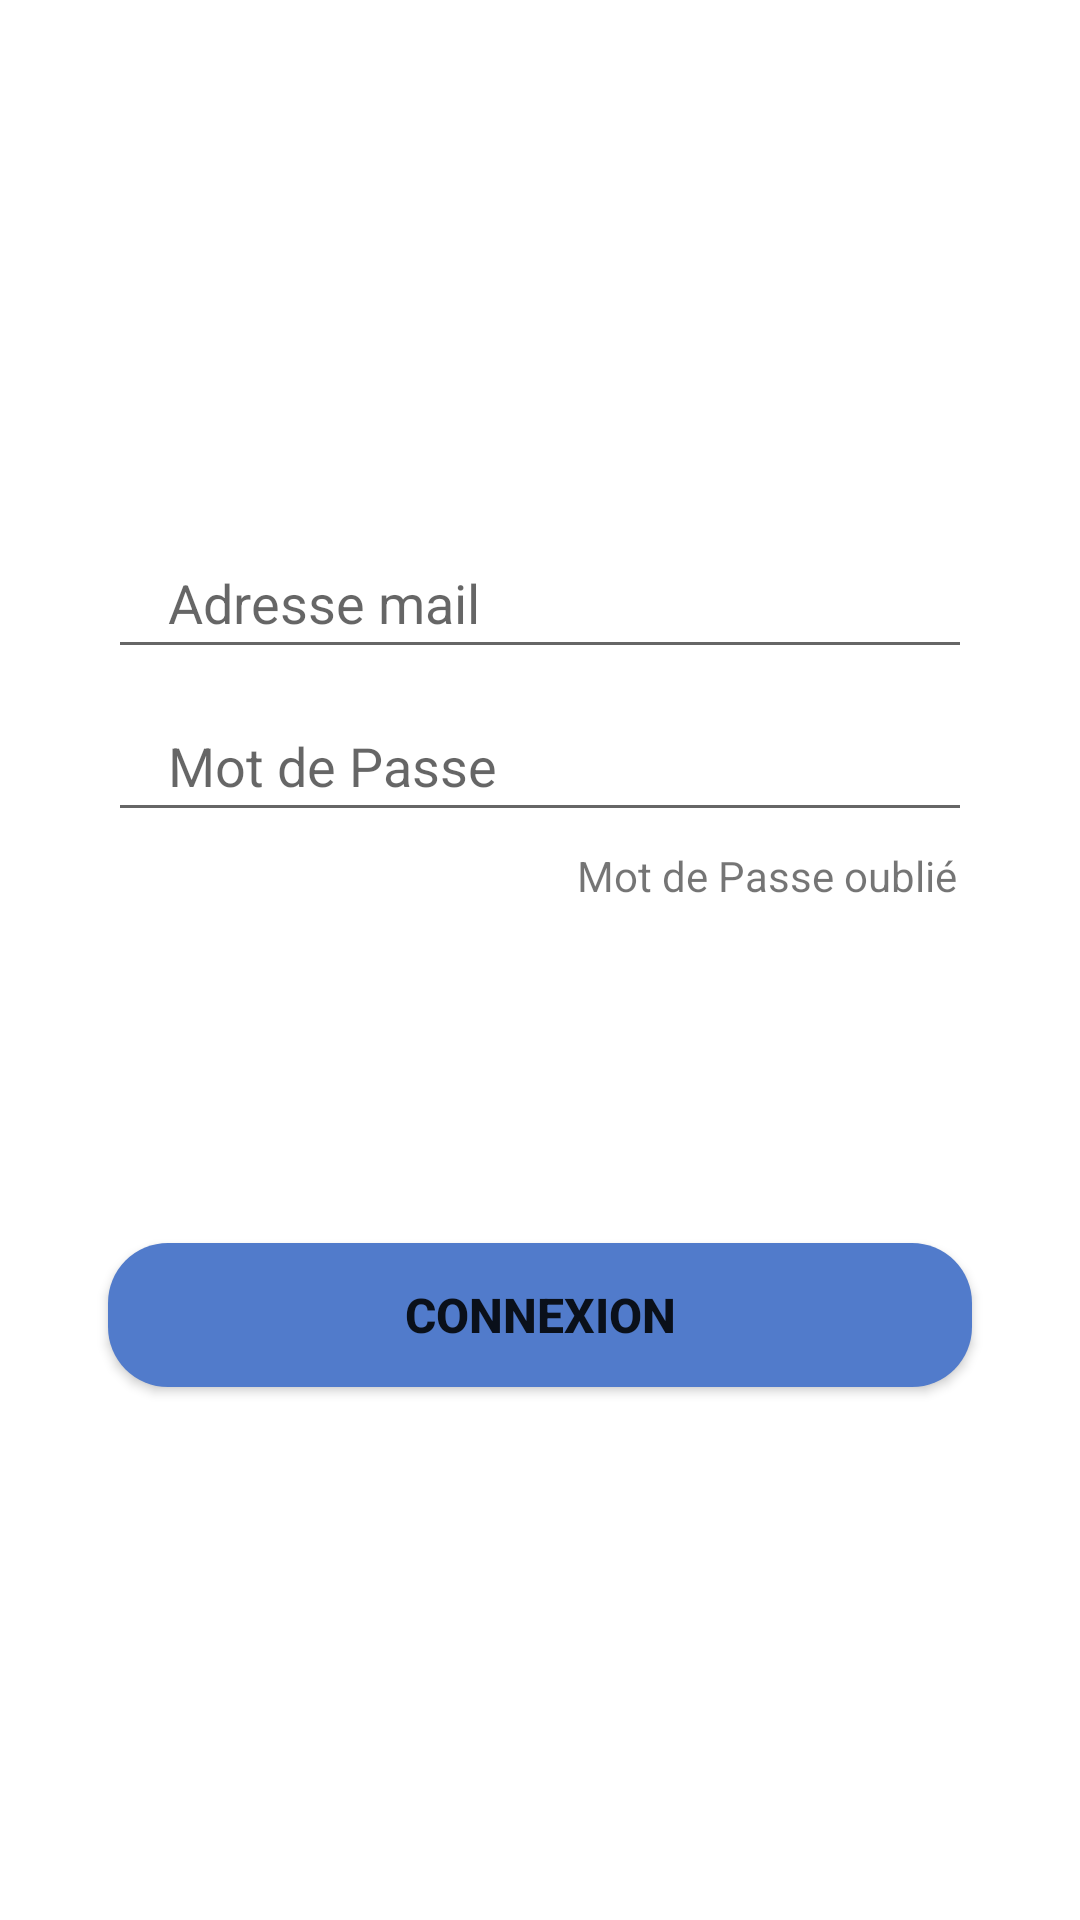

Write the Android layout XML for this screen, with the resource values it uses.
<!-- AndroidManifest.xml: application theme Theme.Izao -->
<!-- res/layout/login_tab_fragment.xml -->
<?xml version="1.0" encoding="utf-8"?>
<androidx.constraintlayout.widget.ConstraintLayout
    xmlns:android="http://schemas.android.com/apk/res/android"
    xmlns:tools="http://schemas.android.com/tools"
    android:layout_width="match_parent"
    android:layout_height="match_parent"
    xmlns:app="http://schemas.android.com/apk/res-auto">

    <EditText
        android:id="@+id/email"
        android:layout_width="0dp"
        android:layout_height="wrap_content"
        app:layout_constraintWidth_percent=".8"
        app:layout_constraintVertical_bias=".3"
        app:layout_constraintHorizontal_bias=".5"
        android:hint="@string/adresse_mail"
        android:paddingStart="20dp"
        android:paddingTop="10dp"
        android:paddingBottom="10dp"
        app:layout_constraintBottom_toBottomOf="parent"
        app:layout_constraintEnd_toEndOf="parent"
        app:layout_constraintStart_toStartOf="parent"
        app:layout_constraintTop_toTopOf="parent"
        android:autofillHints="emailAddress"
        tools:ignore="RtlSymmetry,TextFields" />

    <EditText
        android:id="@+id/password"
        android:layout_width="0dp"
        android:layout_height="wrap_content"
        app:layout_constraintWidth_percent=".8"
        app:layout_constraintVertical_bias="0"
        app:layout_constraintHorizontal_bias=".5"
        android:hint="@string/mot_de_passe"
        android:paddingStart="20dp"
        android:paddingTop="20dp"
        android:paddingBottom="10dp"
        app:layout_constraintBottom_toBottomOf="parent"
        app:layout_constraintEnd_toEndOf="parent"
        app:layout_constraintStart_toStartOf="parent"
        app:layout_constraintTop_toBottomOf="@id/email"
        tools:ignore="RtlSymmetry,TextFields"
        android:autofillHints="password" />

    <Button
        android:layout_width="0dp"
        android:layout_height="wrap_content"
        app:layout_constraintWidth_percent=".8"
        app:layout_constraintVertical_bias=".7"
        android:text="@string/connexion"
        android:textSize="16sp"
        android:textStyle="bold"
        android:background="@drawable/button_bg"
        app:layout_constraintBottom_toBottomOf="parent"
        app:layout_constraintEnd_toEndOf="parent"
        app:layout_constraintStart_toStartOf="parent"
        app:layout_constraintTop_toTopOf="parent"/>

    <TextView
        android:layout_width="wrap_content"
        android:layout_height="wrap_content"
        android:text="@string/mdp_oublie"
        app:layout_constraintVertical_bias="0"
        app:layout_constraintHorizontal_bias="1"
        android:layout_marginTop="5dp"
        android:layout_marginEnd="5dp"
        app:layout_constraintBottom_toBottomOf="parent"
        app:layout_constraintEnd_toEndOf="@id/password"
        app:layout_constraintStart_toStartOf="parent"
        app:layout_constraintTop_toBottomOf="@id/password"/>

</androidx.constraintlayout.widget.ConstraintLayout>
<!-- resources referenced by this layout -->
<resources>
  <!-- drawable button_bg (drawable) -->
  <?xml version="1.0" encoding="utf-8"?>
  <shape xmlns:android="http://schemas.android.com/apk/res/android">
  
      <corners android:radius="20dp"/>
  
      <solid android:color="@color/bleu"/>
  </shape>
  <string name="adresse_mail">Adresse mail</string>
  <string name="connexion">Connexion</string>
  <string name="mdp_oublie">Mot de Passe oublié</string>
  <string name="mot_de_passe">Mot de Passe</string>
  <style name="Theme.Izao" parent="Theme.MaterialComponents.DayNight.DarkActionBar">
          
          <item name="colorPrimary">@color/purple_500</item>
          <item name="colorPrimaryVariant">@color/purple_700</item>
          <item name="colorOnPrimary">@color/white</item>
          
          <item name="colorSecondary">@color/teal_200</item>
          <item name="colorSecondaryVariant">@color/teal_700</item>
          <item name="colorOnSecondary">@color/black</item>
          
          <item name="android:statusBarColor" tools:targetApi="l">?attr/colorPrimaryVariant</item>
          
      </style>
  <color name="bleu">#517bcb</color>
  <color name="purple_500">#FF6200EE</color>
  <color name="purple_700">#FF3700B3</color>
  <color name="white">#FFFFFFFF</color>
  <color name="teal_200">#FF03DAC5</color>
  <color name="teal_700">#FF018786</color>
  <color name="black">#FF000000</color>
</resources>
